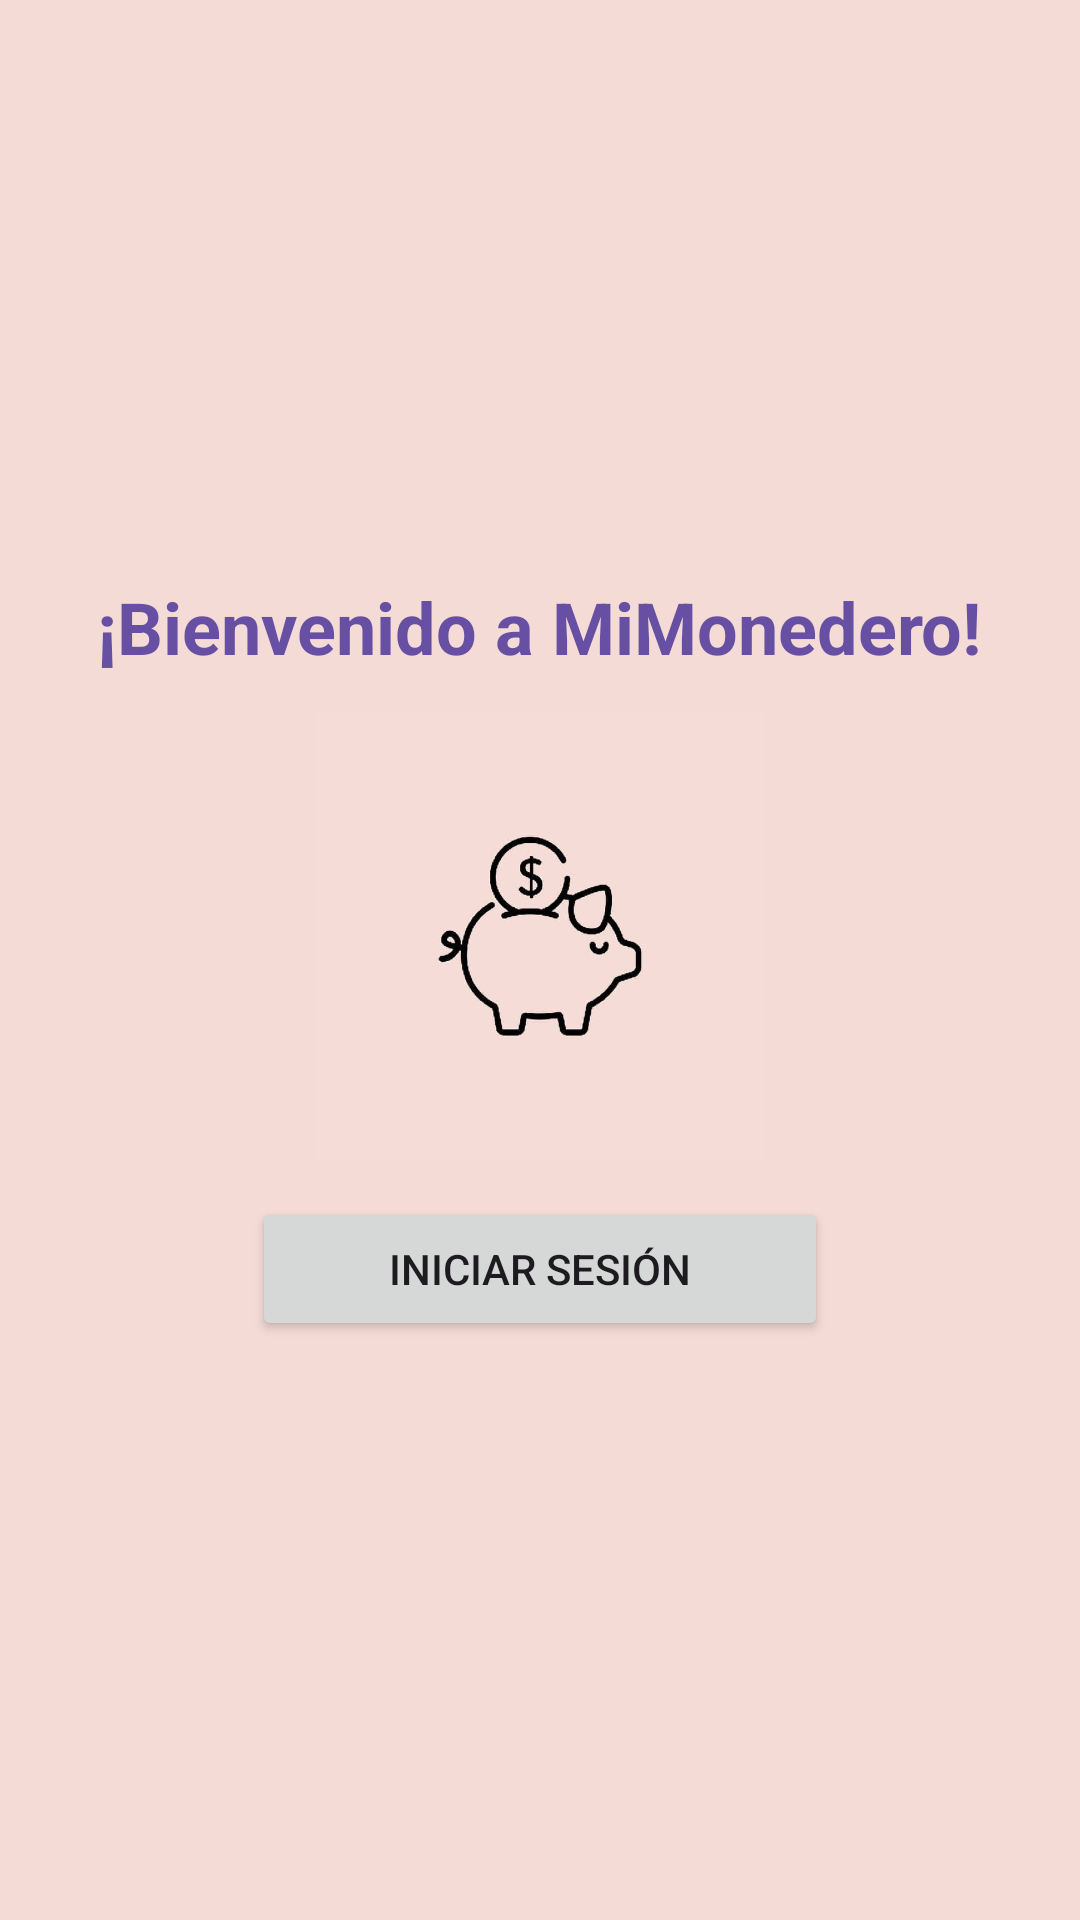

Produce the Android XML layout that renders to this screen, including the resource entries it uses.
<!-- AndroidManifest.xml: application theme Theme.LAB6_IOT_20193470 -->
<!-- res/layout/activity_login.xml -->
<?xml version="1.0" encoding="utf-8"?>
<LinearLayout xmlns:android="http://schemas.android.com/apk/res/android"
    android:layout_width="match_parent"
    android:layout_height="match_parent"
    android:orientation="vertical"
    android:gravity="center"
    android:padding="16dp"
    android:background="#F4DBD6">

        <TextView
            android:layout_width="wrap_content"
            android:layout_height="wrap_content"
            android:text="¡Bienvenido a MiMonedero!"
            android:textSize="24sp"
            android:textStyle="bold"
            android:layout_marginBottom="12dp"
            android:gravity="center"
            android:textColor="#6750A3"/>

        <ImageView
            android:layout_width="150dp"
            android:layout_height="150dp"
            android:src="@drawable/pinkpiggy"
            android:contentDescription="Imagen de cerdito"
            android:layout_marginBottom="12dp" />

        <Button
            android:id="@+id/loginBtn"
            android:layout_width="192dp"
            android:layout_height="wrap_content"
            android:text="Iniciar sesión"
            android:layout_gravity="center_horizontal" />



    </LinearLayout>
<!-- resources referenced by this layout -->
<resources>
  <!-- drawable pinkpiggy: jpg bitmap (drawable, 15731 bytes) -->
  <style name="Theme.LAB6_IOT_20193470" parent="Base.Theme.LAB6_IOT_20193470" />
  <style name="Base.Theme.LAB6_IOT_20193470" parent="Theme.Material3.DayNight.NoActionBar">
          
          
      </style>
</resources>
